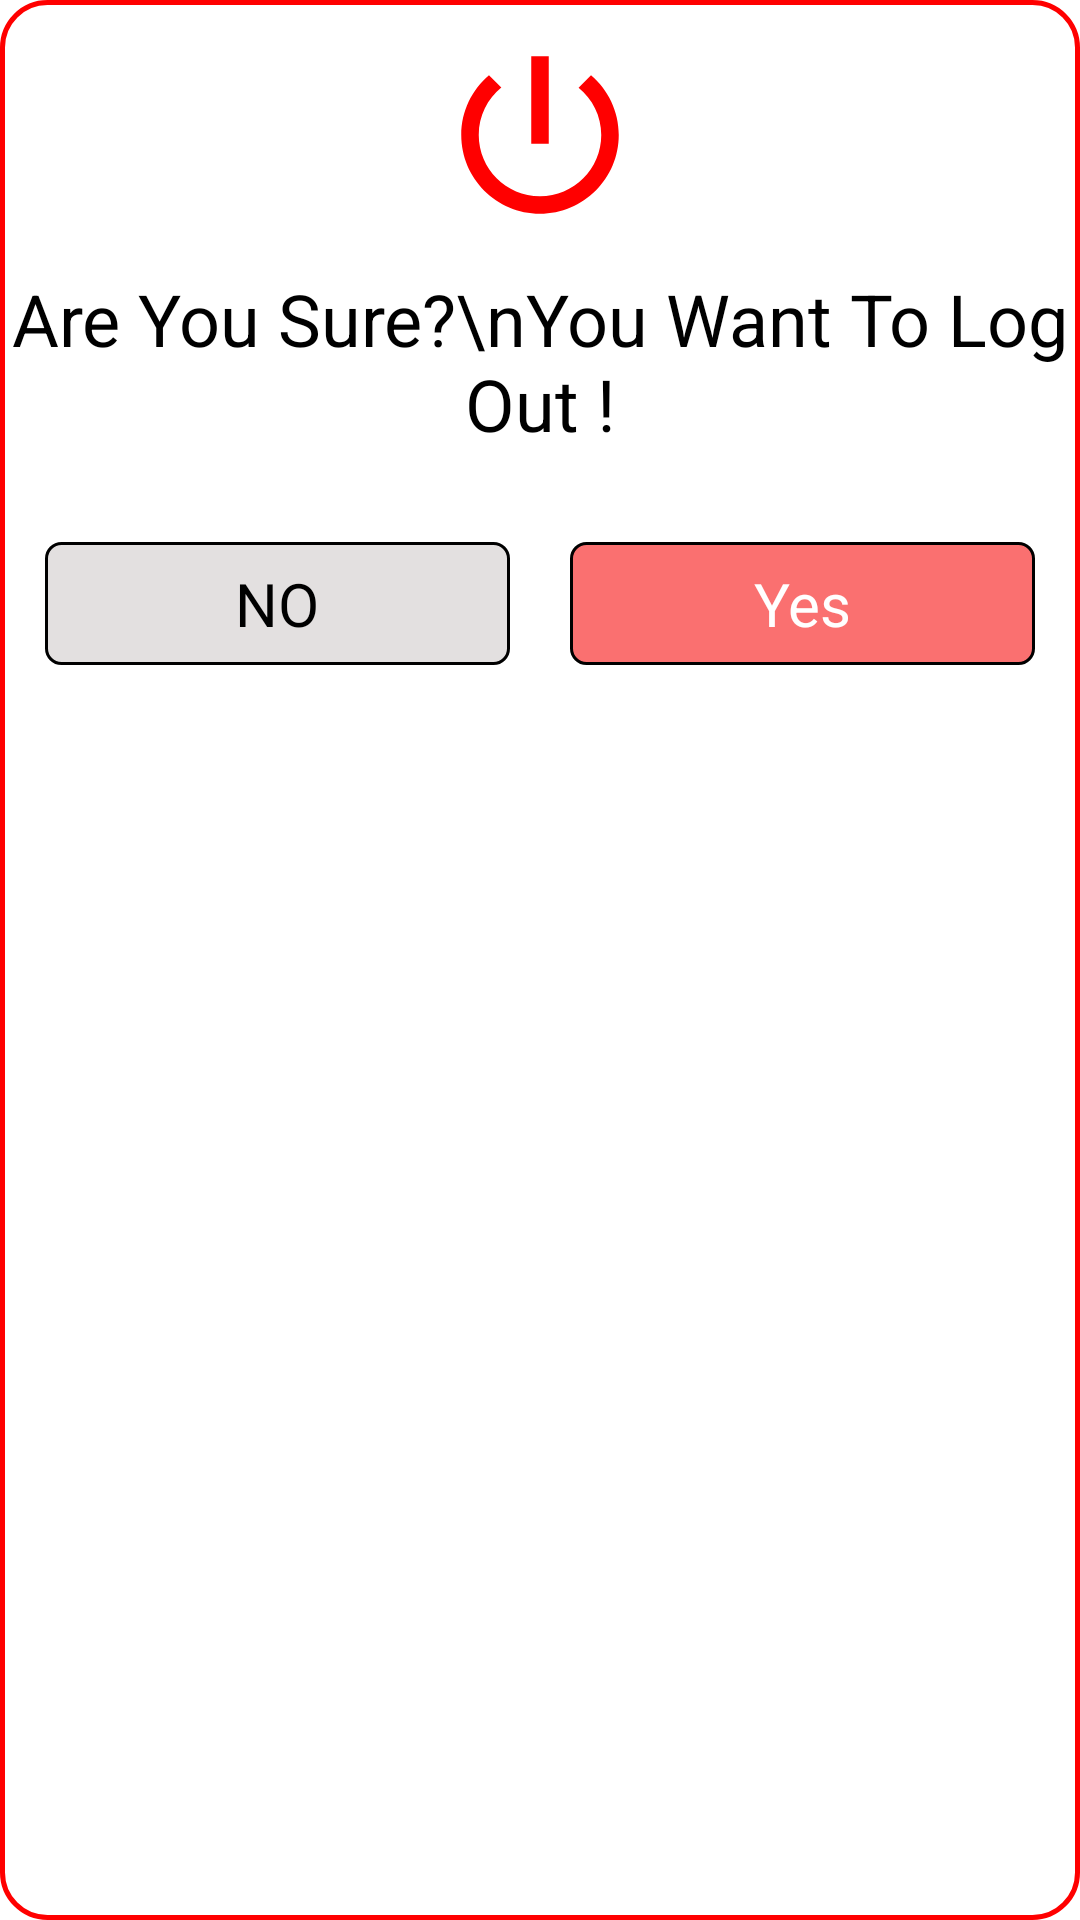

Layout XML and referenced resources for this Android screen:
<!-- AndroidManifest.xml: application theme Theme.Wave -->
<!-- res/layout/custom_logout_dialog.xml -->
<?xml version="1.0" encoding="utf-8"?>
<androidx.constraintlayout.widget.ConstraintLayout
    xmlns:android="http://schemas.android.com/apk/res/android"
    xmlns:app="http://schemas.android.com/apk/res-auto"
    xmlns:tools="http://schemas.android.com/tools"
    android:layout_width="match_parent"
    android:layout_height="wrap_content"
    android:background="@drawable/custom_dialog_shape"
    android:layout_gravity="center"
    android:paddingBottom="15dp"
    android:layout_margin="10dp">

    <ImageView
        android:id="@+id/img"
        android:layout_width="70dp"
        android:layout_height="70dp"
        app:tint="#FF0000"
        android:src="@drawable/ic_baseline_log_out"
        android:layout_marginTop="10dp"
        app:layout_constraintEnd_toEndOf="parent"
        app:layout_constraintStart_toStartOf="parent"
        app:layout_constraintTop_toTopOf="parent"
        tools:ignore="ContentDescription" />

    <TextView
        android:id="@+id/txt"
        android:layout_width="wrap_content"
        android:layout_height="wrap_content"
        android:text="Are You Sure?\nYou Want To Log Out !"
        android:textSize="24sp"
        android:textColor="@color/black"
        android:gravity="center"
        app:layout_constraintStart_toStartOf="parent"
        app:layout_constraintEnd_toEndOf="parent"
        app:layout_constraintTop_toBottomOf="@id/img"
        android:layout_marginTop="10dp"
        tools:ignore="HardcodedText" />

    <LinearLayout
        android:layout_width="match_parent"
        android:layout_height="wrap_content"
        android:orientation="horizontal"
        android:paddingStart="15dp"
        android:paddingEnd="15dp"
        android:layout_marginTop="30dp"
        app:layout_constraintTop_toBottomOf="@id/txt"
        app:layout_constraintStart_toStartOf="parent"
        app:layout_constraintEnd_toEndOf="parent">

        <TextView
            android:id="@+id/noButton"
            android:layout_width="match_parent"
            android:layout_height="wrap_content"
            android:layout_weight="1"
            android:padding="7dp"
            android:background="@drawable/dialog_nobtn_shape"
            android:layout_marginEnd="10dp"
            android:gravity="center"
            android:text="@string/no"
            android:textColor="@color/black"
            android:textSize="20sp" />

        <TextView
            android:id="@+id/yesButton"
            android:layout_width="match_parent"
            android:layout_height="wrap_content"
            android:layout_weight="1"
            android:padding="7dp"
            android:layout_marginStart="10dp"
            android:background="@drawable/dialog_yesbtn_shape"
            android:gravity="center"
            android:text="@string/yes"
            android:textColor="@color/white"
            android:textSize="20sp" />

    </LinearLayout>


</androidx.constraintlayout.widget.ConstraintLayout>
<!-- resources referenced by this layout -->
<resources>
  <color name="black">#FF000000</color>
  <color name="white">#FFFFFFFF</color>
  <!-- drawable custom_dialog_shape (drawable) -->
  <?xml version="1.0" encoding="utf-8"?>
  <shape xmlns:android="http://schemas.android.com/apk/res/android"
      android:shape="rectangle">
  
      <corners android:radius="15dp" />
  
      <solid android:color="@color/white" />
  
      <stroke
          android:width="1.5dp"
          android:color="@color/helperTextColor" />
  
  </shape>
  <!-- drawable dialog_nobtn_shape (drawable) -->
  <?xml version="1.0" encoding="utf-8"?>
  <shape xmlns:android="http://schemas.android.com/apk/res/android"
      android:shape="rectangle">
  
      <stroke
          android:width="1dp"
          android:color="@color/black" />
  
      <solid android:color="#E3E0E0" />
  
      <corners android:radius="5dp" />
  
  </shape>
  <!-- drawable dialog_yesbtn_shape (drawable) -->
  <?xml version="1.0" encoding="utf-8"?>
  <shape xmlns:android="http://schemas.android.com/apk/res/android"
      android:shape="rectangle">
  
      <stroke
          android:width="1dp"
          android:color="@color/black" />
  
      <solid android:color="#FA7070" />
  
      <corners android:radius="5dp" />
  
  </shape>
  <!-- drawable ic_baseline_log_out (drawable) -->
  <vector xmlns:android="http://schemas.android.com/apk/res/android"
      android:width="24dp"
      android:height="24dp"
      android:tint="?attr/colorControlNormal"
      android:viewportWidth="24"
      android:viewportHeight="24">
      <path
          android:fillColor="#F8F5F5"
          android:pathData="M13,3h-2v10h2L13,3zM17.83,5.17l-1.42,1.42C17.99,7.86 19,9.81 19,12c0,3.87 -3.13,7 -7,7s-7,-3.13 -7,-7c0,-2.19 1.01,-4.14 2.58,-5.42L6.17,5.17C4.23,6.82 3,9.26 3,12c0,4.97 4.03,9 9,9s9,-4.03 9,-9c0,-2.74 -1.23,-5.18 -3.17,-6.83z" />
  </vector>
  <string name="no">NO</string>
  <string name="yes">Yes</string>
  <style name="Theme.Wave" parent="Theme.MaterialComponents.DayNight.NoActionBar">
          
          <item name="colorPrimary">@color/purple_500</item>
          <item name="colorPrimaryVariant">@color/toolbarColor</item>
          <item name="colorOnPrimary">@color/white</item>
          
          <item name="colorSecondary">@color/teal_200</item>
          <item name="colorSecondaryVariant">@color/teal_700</item>
          <item name="colorOnSecondary">@color/black</item>
          
          <item name="android:statusBarColor" tools:targetApi="l">?attr/colorPrimaryVariant</item>
          
      </style>
  <color name="helperTextColor">#FF0000</color>
  <color name="purple_500">#FF6200EE</color>
  <color name="toolbarColor">#537895</color>
  <color name="teal_200">#FF03DAC5</color>
  <color name="teal_700">#FF018786</color>
</resources>
